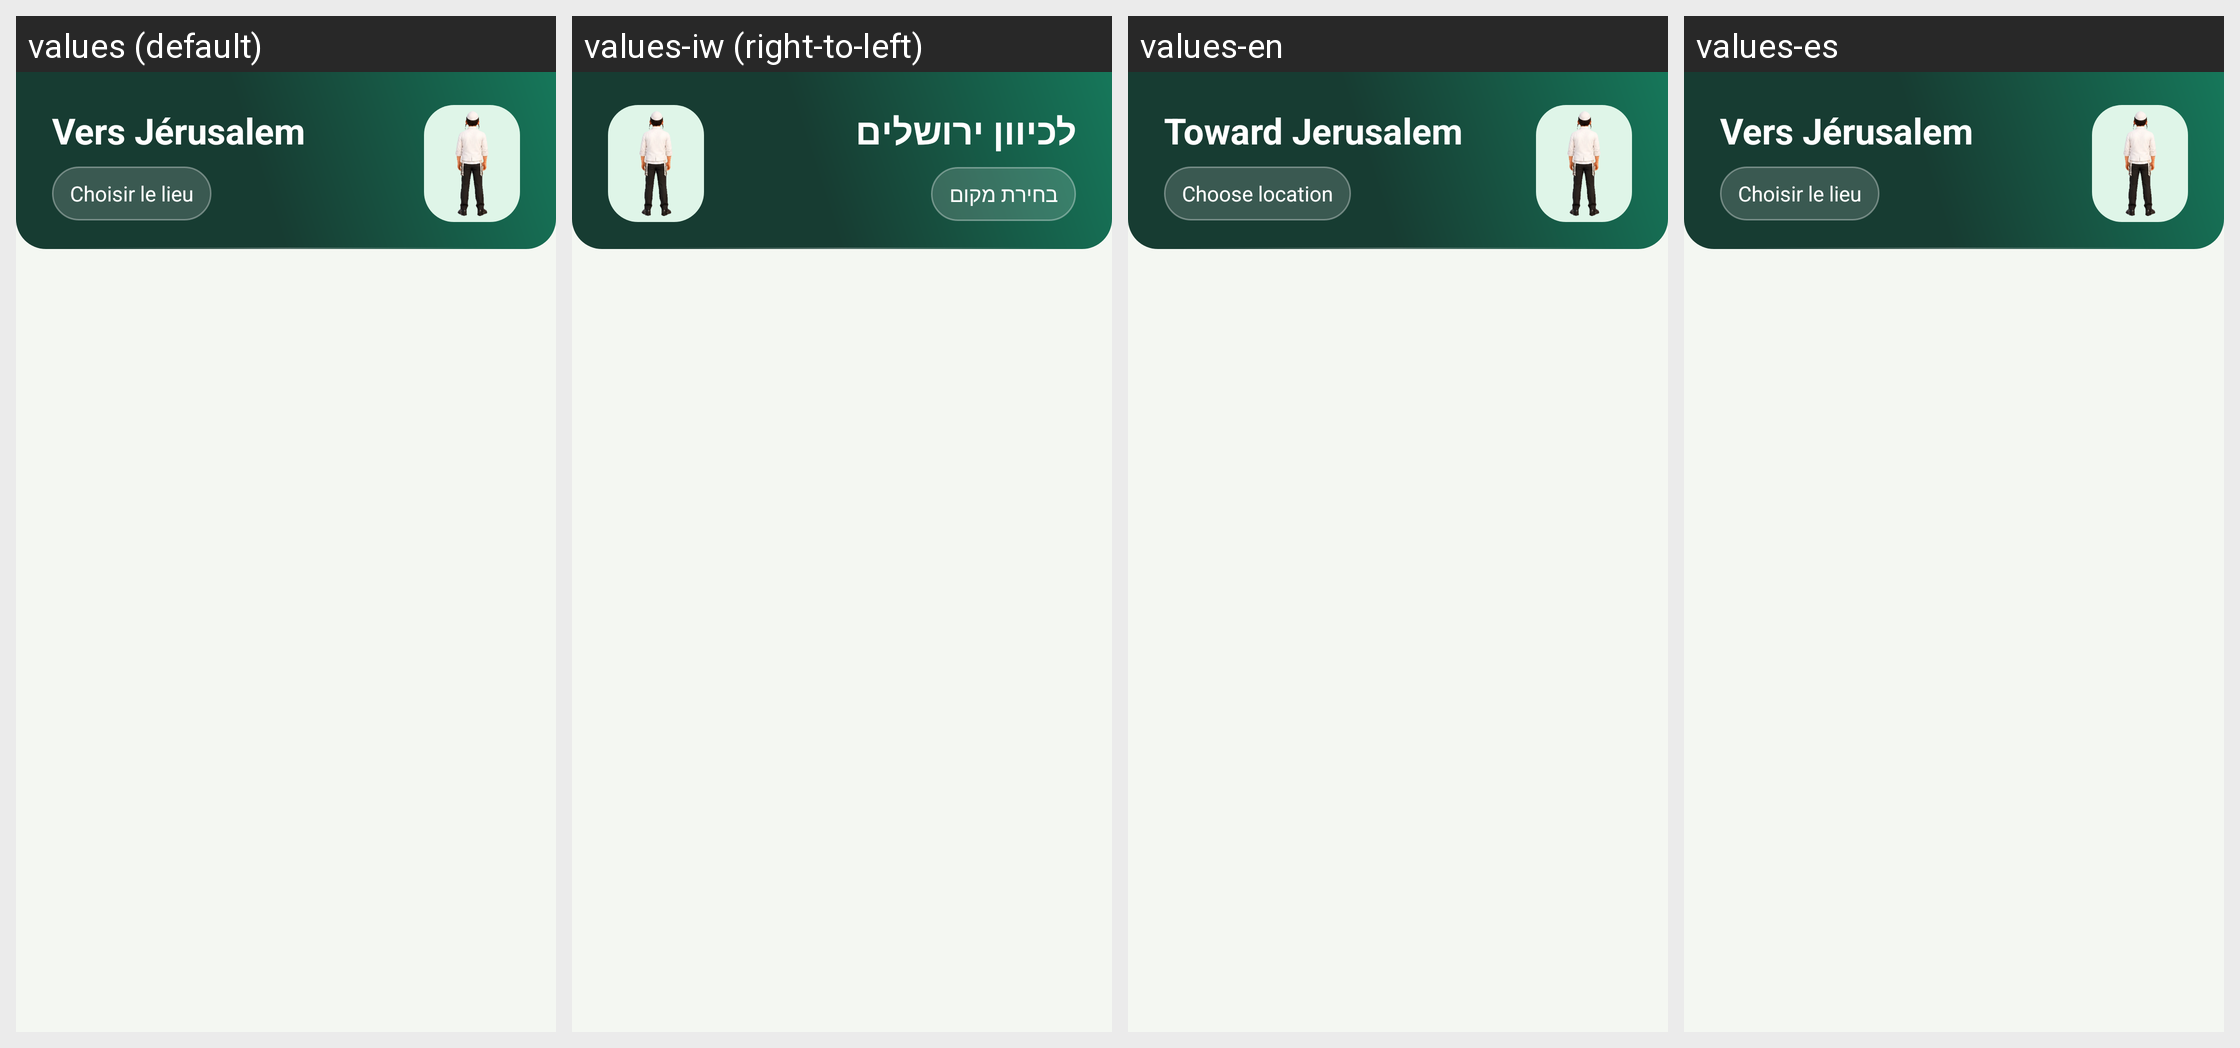

For this localized Android screen grid, give each drawn string resource with its value in every locale shown.
Android screen res/layout/activity_boussole.xml rendered under 4 locales, left to right: values (default), values-iw (right-to-left), values-en, values-es. Device: Nexus 5 (rendered at 1080×1920; each locale shown at half size, 540×960, under a caption strip naming it); theme Theme.MyHitbodedut.
Strings drawn on this screen, with the default value and each locale's value (text and hints the layout hard-codes, and strings that could not be matched under every locale, appear in the picture but are not listed):

boussole_title
  values: Vers Jérusalem
  values-iw: לכיוון ירושלים
  values-en: Toward Jerusalem
  values-es: Vers Jérusalem  [not translated; the default value is used]

zmanim_choisir_lieu
  values: Choisir le lieu
  values-iw: בחירת מקום
  values-en: Choose location
  values-es: Choisir le lieu  [not translated; the default value is used]
